Labelled photos from "Alzhiemer - MRI Scan", an image-classification folder in codewithadityard/Alzheimers-MRI-Classification. The possible labels are: mild demented, moderate demented.

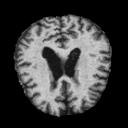
Label: moderate demented

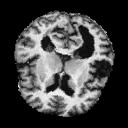
Label: mild demented

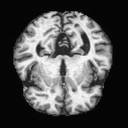
Label: mild demented

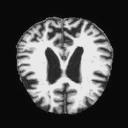
Label: moderate demented

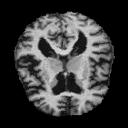
Label: mild demented

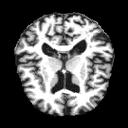
Label: mild demented
